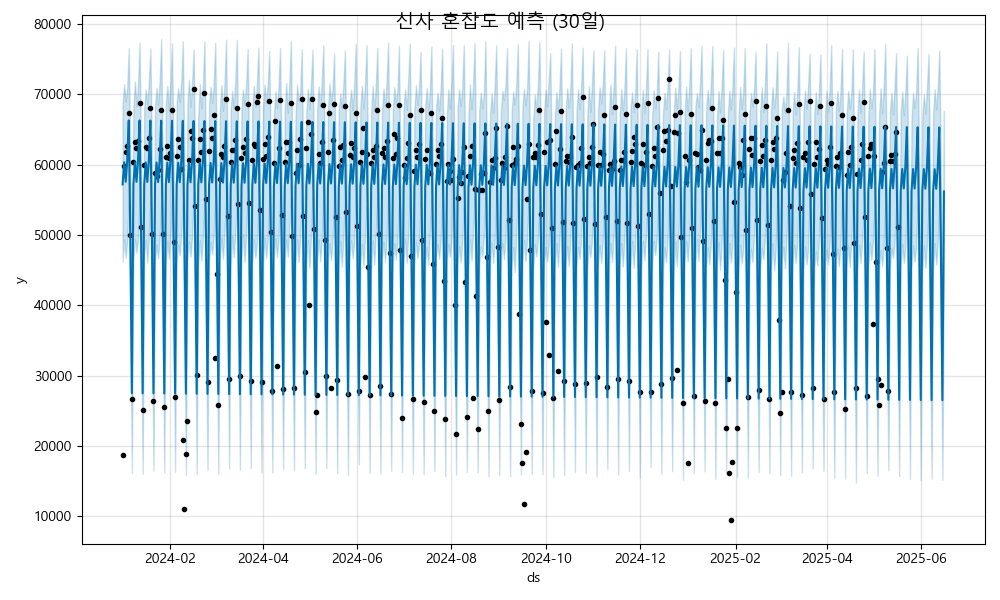

Values plotted in this chart, from the file beside it:
ds, yhat, yhat_lower, yhat_upper
2024-01-01, 57189, 46256, 68614
2024-01-02, 60341, 49415, 71442
2024-01-03, 57568, 46757, 68949
2024-01-04, 60607, 49175, 71022
2024-01-05, 66290, 55019, 76548
2024-01-06, 49801, 39181, 61251
2024-01-07, 27514, 16195, 38390
2024-01-08, 57176, 46430, 68204
2024-01-09, 60328, 49407, 71821
2024-01-10, 57555, 47483, 68342
2024-01-11, 60594, 49191, 71357
2024-01-12, 66277, 55729, 77320
2024-01-13, 49788, 39227, 60704
2024-01-14, 27500, 16070, 38580
2024-01-15, 57162, 46966, 68109
2024-01-16, 60314, 49355, 70685
2024-01-17, 57542, 46076, 68597
2024-01-18, 60581, 49593, 71703
2024-01-19, 66264, 54794, 76544
2024-01-20, 49774, 39174, 61051
2024-01-21, 27487, 16521, 38844
2024-01-22, 57149, 46395, 68274
2024-01-23, 60301, 48660, 70937
2024-01-24, 57528, 46675, 68448
2024-01-25, 60567, 49632, 71888
2024-01-26, 66250, 54700, 77849
2024-01-27, 49761, 39011, 60774
2024-01-28, 27474, 16250, 38659
2024-01-29, 57136, 45740, 68610
2024-01-30, 60288, 49193, 71210
2024-01-31, 57515, 46623, 67807
2024-02-01, 60554, 49975, 71711
2024-02-02, 66237, 55105, 77252
2024-02-03, 49748, 38994, 61259
2024-02-04, 27460, 16376, 38240
2024-02-05, 57122, 46051, 68768
2024-02-06, 60275, 48638, 70849
2024-02-07, 57502, 47105, 68880
2024-02-08, 60541, 49983, 71779
2024-02-09, 66224, 54453, 77519
2024-02-10, 49735, 39194, 60851
2024-02-11, 27447, 15894, 38508
2024-02-12, 57109, 46526, 68689
2024-02-13, 60261, 49068, 72060
2024-02-14, 57489, 46919, 68229
2024-02-15, 60527, 49833, 71512
2024-02-16, 66211, 56028, 76393
2024-02-17, 49721, 38905, 60986
2024-02-18, 27434, 16034, 38772
2024-02-19, 57096, 45699, 66784
2024-02-20, 60248, 49266, 71487
2024-02-21, 57475, 46354, 68005
2024-02-22, 60514, 49507, 71246
2024-02-23, 66197, 54782, 77542
2024-02-24, 49708, 38722, 60838
2024-02-25, 27421, 16577, 38286
2024-02-26, 57083, 46226, 68773
2024-02-27, 60235, 49004, 71060
2024-02-28, 57462, 47276, 68758
2024-02-29, 60501, 49970, 71231
... 473 more rows
